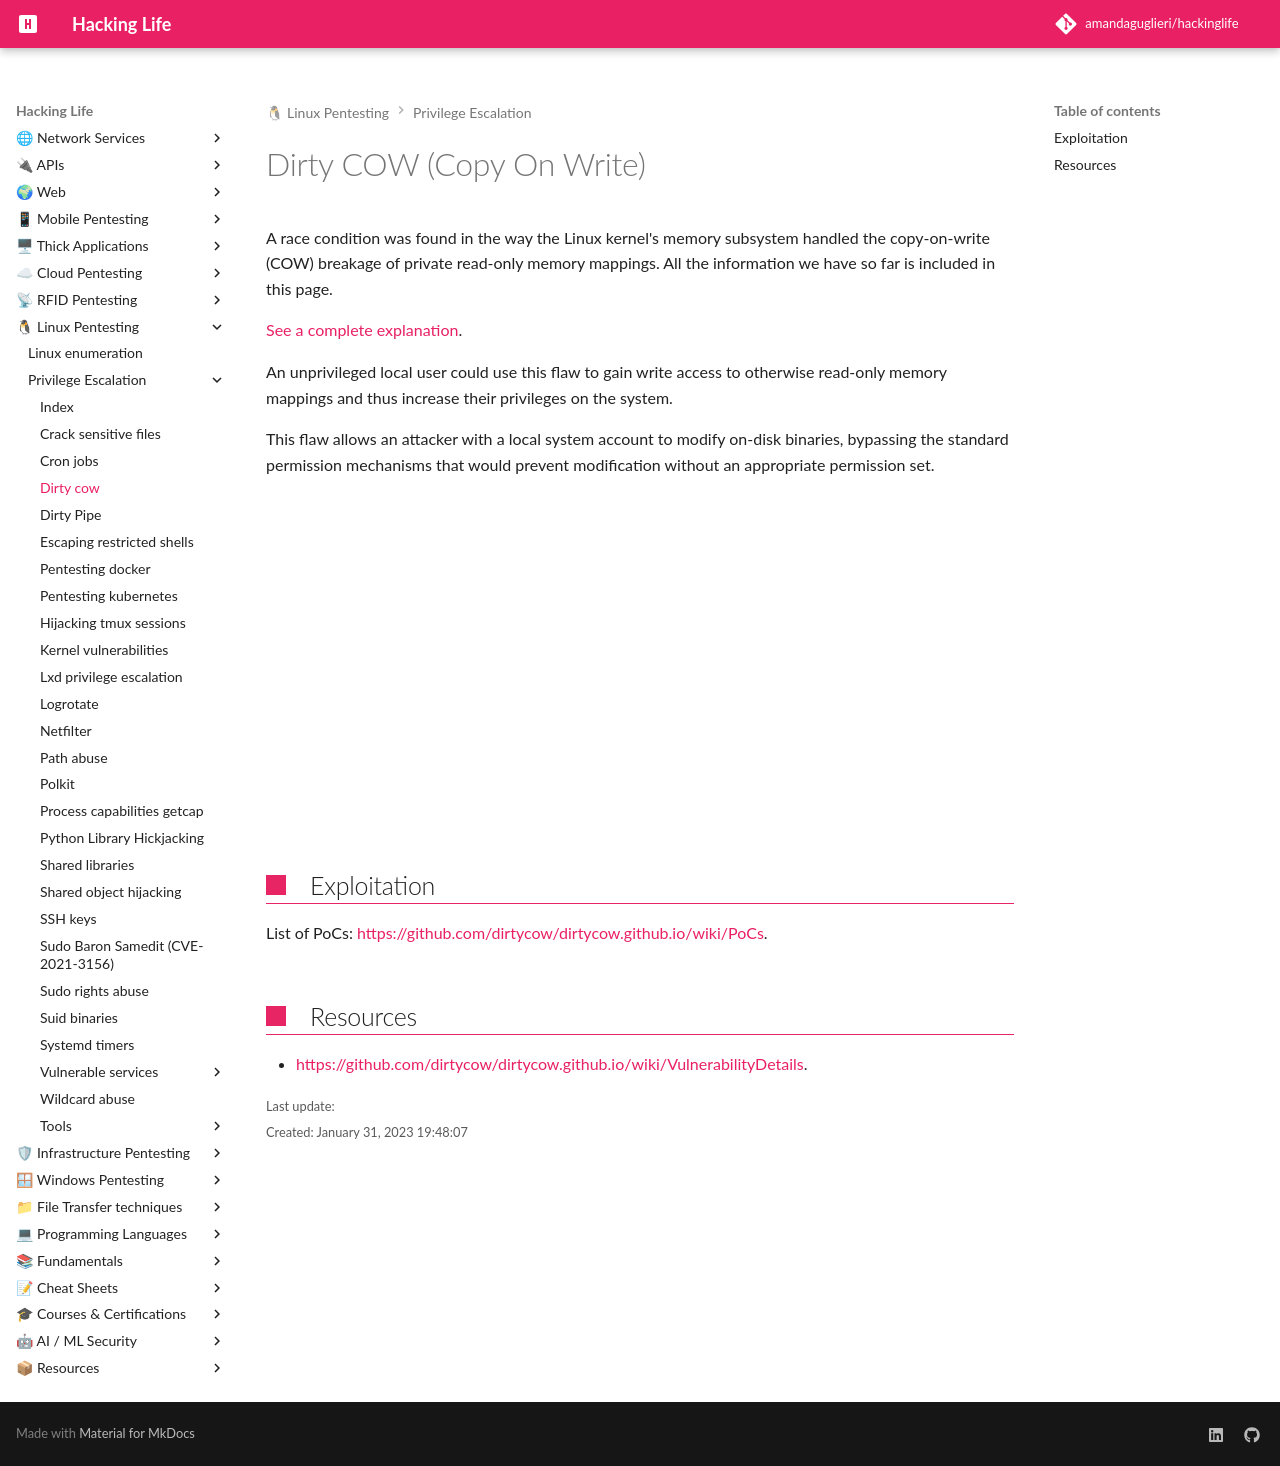

repository: amandaguglieri/hackinglife · page: dirty-cow/index.html · generator: mkdocs

---
title: Dirty COW (Copy On Write)
author: amandaguglieri
TableOfContents: true
draft: false
tags:
  - pentesting
  - linux
  - privileges escalation
---
# Dirty COW (Copy On Write)

A race condition was found in the way the Linux kernel's memory subsystem handled the copy-on-write (COW) breakage of private read-only memory mappings. All the information we have so far is included in this page.

[See a complete explanation](https://dirtycow.ninja/).

An unprivileged local user could use this flaw to gain write access to otherwise read-only memory mappings and thus increase their privileges on the system.

This flaw allows an attacker with a local system account to modify on-disk binaries, bypassing the standard permission mechanisms that would prevent modification without an appropriate permission set.


<iframe width="560" height="315" src="https://www.youtube.com/embed/kEsshExn7aE" title="YouTube video player" frameborder="0" allow="accelerometer; autoplay; clipboard-write; encrypted-media; gyroscope; picture-in-picture; web-share" allowfullscreen></iframe>


## Exploitation


List of PoCs: [https://github.com/dirtycow/dirtycow.github.io/wiki/PoCs](https://github.com/dirtycow/dirtycow.github.io/wiki/PoCs).


## Resources 

+ [https://github.com/dirtycow/dirtycow.github.io/wiki/VulnerabilityDetails](https://github.com/dirtycow/dirtycow.github.io/wiki/VulnerabilityDetails).
